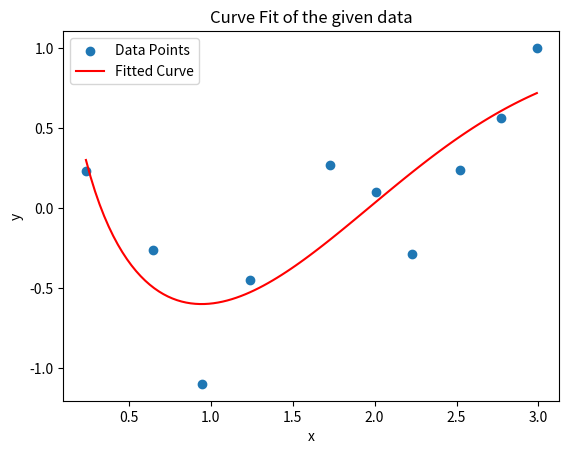

The matplotlib source for this figure:
import numpy as np
from scipy.optimize import curve_fit
import matplotlib.pyplot as plt

# 定义模型函数
def model_function(x, a, b, c):
    return a * np.log(x) + b * np.cos(x) + c * np.exp(x)

# 给定数据
xi = np.array([0.24, 0.65, 0.95, 1.24, 1.73, 2.01, 2.23, 2.52, 2.77, 2.99])
yi = np.array([0.23, -0.26, -1.10, -0.45, 0.27, 0.10, -0.29, 0.24, 0.56, 1.00])

# 使用最小二乘法拟合数据
popt, pcov = curve_fit(model_function, xi, yi)

# 拟合得到的参数
a_fit, b_fit, c_fit = popt

# 生成拟合曲线上的点
x_values = np.linspace(np.min(xi), np.max(xi), 100)
y_values = model_function(x_values, a_fit, b_fit, c_fit)

# 输出拟合参数
print("Parameters: a =", a_fit, ", b =", b_fit, ", c =", c_fit)

# 绘制数据散点图和拟合曲线
plt.scatter(xi, yi, label='Data Points')
plt.plot(x_values, y_values, color='red', label='Fitted Curve')
plt.xlabel('x')
plt.ylabel('y')
plt.title('Curve Fit of the given data')
plt.legend()
plt.show()